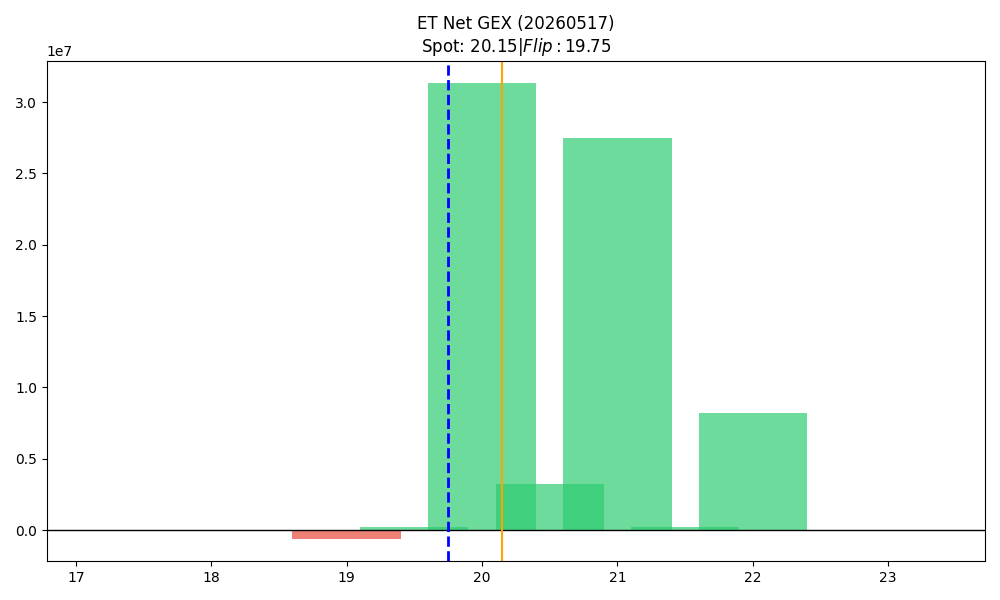

Values plotted in this chart, from the file beside it:
strike, call_gex, put_gex, call_dex, put_dex, net_greek_delta, net_gex
17.5, 0.0, 24380, 36603, -20691, 0.02713, -24380
18.0, 256387, 300551, 2592441, -229127, 0.32, -44164
18.5, 43982, 89474, 330398, -59652, 0.1958, -45492
19.0, 520190, 1110418, 2766410, -794392, 0.1905, -590228
19.5, 1166363, 963045, 3777719, -588315, 0.3692, 203318
20.0, 34472911, 3156270, 68525898, -3248149, 0.5406, 31316641
20.5, 3376274, 117782, 3482745, -136897, 0.4074, 3258492
21.0, 27496674, 25338, 30108094, -65317, 0.3008, 27471336
21.5, 186825, 2923, 111963, -43951, 0.07046, 183902
22.0, 8182849, 0.0, 6174052, -12142, 0.1088, 8182849
22.5, 1016, 197.7, 785.1, -1897, -0.09103, 818.5
23.0, 10430, 0.0, 9802, -8135, 0.0126, 10430
